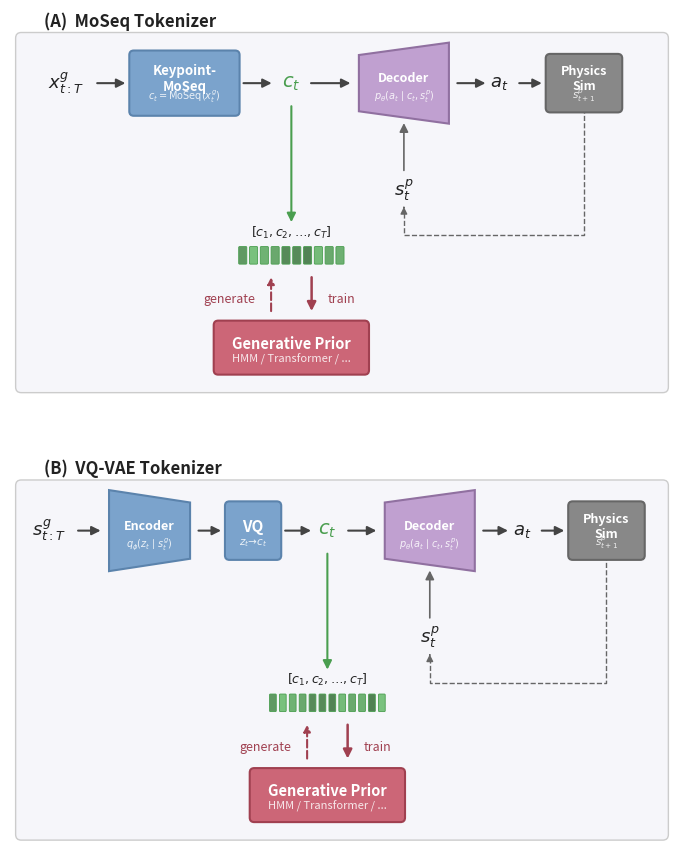

This figure's Python source:
"""Visualize the two-pathway pipeline for discrete-code → continuous-control.

Usage:
    cd vqvae_jax
    python visualize_pipeline.py                     # saves pipeline_figure.pdf + .png
    python visualize_pipeline.py --output fig.pdf    # custom output path
"""

import argparse

import matplotlib
matplotlib.use("Agg")

import matplotlib.pyplot as plt
from matplotlib.patches import FancyBboxPatch, FancyArrowPatch, Polygon
import numpy as np


# =============================================================================
# Color palette
# =============================================================================
C_BLUE = "#7BA3CC"
C_BLUE_DARK = "#5B83AC"
C_DECODER = "#C0A0D0"
C_DECODER_DARK = "#9070A0"
C_CODE = "#7BC47F"
C_CODE_DARK = "#4A9E4F"
C_PHYSICS = "#888888"
C_PRIOR = "#CC6677"
C_PRIOR_DARK = "#A04050"
C_ARROW = "#444444"
C_TEXT = "#222222"
C_PANEL_BG = "#F6F6FA"
C_FEEDBACK = "#666666"


# =============================================================================
# Drawing primitives
# =============================================================================

def _block(ax, x, y, w, h, color, label, fontsize=9, fontweight="bold",
           border_color=None, sublabel=None, sublabel_size=7,
           text_color="white", zorder=3):
    bc = border_color or color
    ax.add_patch(FancyBboxPatch(
        (x, y), w, h, boxstyle="round,pad=0.04",
        facecolor=color, edgecolor=bc, linewidth=1.5, zorder=zorder,
    ))
    ty = y + h * 0.58 if sublabel else y + h / 2
    ax.text(x + w / 2, ty, label, ha="center", va="center",
            fontsize=fontsize, fontweight=fontweight, color=text_color,
            zorder=zorder + 1)
    if sublabel:
        ax.text(x + w / 2, y + h * 0.25, sublabel, ha="center", va="center",
                fontsize=sublabel_size, fontstyle="italic", color=text_color,
                alpha=0.85, zorder=zorder + 1)


def _trapezoid(ax, x, y, w, h, color, label, direction="right",
               fontsize=9, fontweight="bold", border_color=None,
               sublabel=None, sublabel_size=7, text_color="white"):
    bc = border_color or color
    taper = h * 0.22
    if direction == "right":
        verts = [(x, y - taper), (x + w, y), (x + w, y + h),
                 (x, y + h + taper)]
    else:
        verts = [(x, y), (x + w, y - taper), (x + w, y + h + taper),
                 (x, y + h)]
    ax.add_patch(Polygon(verts, closed=True, facecolor=color,
                         edgecolor=bc, linewidth=1.5, zorder=3))
    ty = y + h * 0.58 if sublabel else y + h / 2
    ax.text(x + w / 2, ty, label, ha="center", va="center",
            fontsize=fontsize, fontweight=fontweight, color=text_color, zorder=4)
    if sublabel:
        ax.text(x + w / 2, y + h * 0.25, sublabel, ha="center", va="center",
                fontsize=sublabel_size, fontstyle="italic", color=text_color,
                alpha=0.85, zorder=4)


def _arrow(ax, x1, y1, x2, y2, color=C_ARROW, lw=1.5, style="-|>", zorder=2):
    ax.add_patch(FancyArrowPatch(
        (x1, y1), (x2, y2), arrowstyle=style, color=color, lw=lw,
        zorder=zorder, mutation_scale=13,
    ))


def _code_strip(ax, x, y, w, h, n=10):
    gap = w * 0.04
    cell_w = (w - gap * (n + 1)) / n
    rng = np.random.RandomState(42)
    for i in range(n):
        cx = x + gap + i * (cell_w + gap)
        shade = rng.uniform(0.65, 1.0)
        c = tuple(np.array(matplotlib.colors.to_rgb(C_CODE)) * shade)
        ax.add_patch(FancyBboxPatch(
            (cx, y), cell_w, h, boxstyle="round,pad=0.008",
            facecolor=c, edgecolor=C_CODE_DARK, linewidth=0.6, zorder=4,
        ))


# =============================================================================
# Panel A: MoSeq
# =============================================================================

def draw_pathway_a(ax):
    #
    # MAIN ROW:  keypoints → [MoSeq] → c_t → [Decoder] → a_t → [Physics]
    #
    # All blocks share the same vertical band: bottom=1.6, height=0.5
    #
    by = 1.6   # block bottom y
    bh = 0.5   # block height
    cy = by + bh / 2   # center y of main row

    # 1. "keypoints" text
    ax.text(0.3, cy, r"$x_{t:T}^g$", ha="center", va="center",
            fontsize=13, color=C_TEXT)

    # 2. Arrow → MoSeq
    _arrow(ax, 0.55, cy, 0.85, cy)

    # 3. MoSeq block
    _block(ax, 0.9, by, 0.9, bh, C_BLUE, "Keypoint-\nMoSeq",
           fontsize=9.5, border_color=C_BLUE_DARK,
           sublabel=r"$c_t = \mathrm{MoSeq}(x_t^g)$", sublabel_size=7)

    # 4. Arrow → c_t
    _arrow(ax, 1.85, cy, 2.15, cy)

    # 5. c_t text
    ct_x = 2.3
    ax.text(ct_x, cy, r"$c_t$", ha="center", va="center",
            fontsize=14, color=C_CODE_DARK, fontweight="bold")

    # 6. Arrow → Decoder
    _arrow(ax, 2.45, cy, 2.85, cy)

    # 7. Decoder
    _trapezoid(ax, 2.9, by, 0.8, bh, C_DECODER, "Decoder",
               direction="left", border_color=C_DECODER_DARK,
               sublabel=r"$p_\theta(a_t \mid c_t, s_t^p)$", sublabel_size=7)

    # 8. Arrow → a_t
    _arrow(ax, 3.75, cy, 4.05, cy)

    # 9. a_t text
    ax.text(4.15, cy, r"$a_t$", ha="center", va="center",
            fontsize=13, color=C_TEXT)

    # 10. Arrow → Physics
    _arrow(ax, 4.3, cy, 4.55, cy)

    # 11. Physics block
    _block(ax, 4.6, by + 0.03, 0.6, bh - 0.06, C_PHYSICS,
           "Physics\nSim", fontsize=9, border_color="#666666",
           text_color="white", sublabel=r"$s_{t+1}^p$", sublabel_size=7.5)

    #
    # s_t^p: sits below decoder, with feedback from physics
    #
    sp_x = 3.3   # center x (under decoder)
    sp_y = 0.90  # center y

    ax.text(sp_x, sp_y, r"$s_t^p$", ha="center", va="center",
            fontsize=13, color=C_TEXT, fontweight="bold")

    # Arrow: s_t^p up into decoder
    _arrow(ax, sp_x, sp_y + 0.15, sp_x, by - 0.08,
           color=C_FEEDBACK, lw=1.2)

    # Feedback: physics bottom → down → left → up → s_t^p
    phys_bot_x = 4.9   # center of physics
    fb_y_low = 0.50
    ax.plot([phys_bot_x, phys_bot_x, sp_x, sp_x],
            [by + 0.03, fb_y_low, fb_y_low, sp_y - 0.18],
            color=C_FEEDBACK, lw=1.0, ls="--", zorder=2)
    ax.annotate("", xy=(sp_x, sp_y - 0.15),
                xytext=(sp_x, sp_y - 0.18),
                arrowprops=dict(arrowstyle="-|>", color=C_FEEDBACK, lw=1.0),
                zorder=2)

    #
    # CODE STRIP: below c_t, with downward arrow from c_t
    #
    strip_y = 0.25
    strip_h = 0.14

    # Arrow from c_t down to strip (shorter)
    _arrow(ax, ct_x, cy - 0.18, ct_x, strip_y + strip_h + 0.20,
           color=C_CODE_DARK, lw=1.5)

    # Label above strip
    ax.text(ct_x, strip_y + strip_h + 0.13,
            r"$[c_1, c_2, \ldots, c_T]$",
            ha="center", va="center", fontsize=9, color=C_TEXT)

    # Strip
    strip_w = 1.0
    _code_strip(ax, ct_x - strip_w / 2, strip_y, strip_w, strip_h, n=10)

    #
    # GENERATIVE PRIOR
    #
    prior_w = 1.3
    prior_h = 0.40
    prior_y = -0.70

    _block(ax, ct_x - prior_w / 2, prior_y, prior_w, prior_h,
           C_PRIOR, "Generative Prior", fontsize=10.5,
           border_color=C_PRIOR_DARK,
           sublabel="HMM / Transformer / ...", sublabel_size=8,
           text_color="white")

    # Train arrow (down, right of center)
    tx = ct_x + 0.18
    _arrow(ax, tx, strip_y - 0.10, tx, prior_y + prior_h + 0.10,
           color=C_PRIOR_DARK, lw=1.8)
    ax.text(tx + 0.14, (strip_y + prior_y + prior_h) / 2 - 0.05,
            "train", ha="left", va="center", fontsize=9,
            color=C_PRIOR_DARK, fontstyle="italic")

    # Generate arrow (up dashed, left of center)
    gx = ct_x - 0.18
    ax.annotate(
        "", xy=(gx, strip_y - 0.10),
        xytext=(gx, prior_y + prior_h + 0.10),
        arrowprops=dict(arrowstyle="-|>", color=C_PRIOR_DARK,
                        lw=1.5, ls="--"),
        zorder=2,
    )
    ax.text(gx - 0.14, (strip_y + prior_y + prior_h) / 2 - 0.05,
            "generate", ha="right", va="center", fontsize=9,
            color=C_PRIOR_DARK, fontstyle="italic")


# =============================================================================
# Panel B: VQ-VAE
# =============================================================================

def draw_pathway_b(ax):
    #
    # MAIN ROW:  s_{t:T}^g → [Encoder] → [VQ] → c_t → [Decoder] → a_t → [Physics]
    #
    by = 1.6
    bh = 0.5
    cy = by + bh / 2

    # 1. Input text
    ax.text(0.15, cy, r"$s_{t:T}^g$", ha="center", va="center",
            fontsize=13, color=C_TEXT)

    # 2. Arrow → Encoder
    _arrow(ax, 0.38, cy, 0.63, cy)

    # 3. Encoder
    _trapezoid(ax, 0.68, by, 0.72, bh, C_BLUE, "Encoder",
               direction="right", border_color=C_BLUE_DARK,
               sublabel=r"$q_\phi(z_t \mid s_t^g)$", sublabel_size=7)

    # 4. Arrow → VQ
    _arrow(ax, 1.45, cy, 1.70, cy)

    # 5. VQ block
    _block(ax, 1.75, by + 0.03, 0.42, bh - 0.06, C_BLUE, "VQ",
           fontsize=11, fontweight="bold", border_color=C_BLUE_DARK,
           sublabel=r"$z_t \!\to\! c_t$", sublabel_size=7.5)

    # 6. Arrow → c_t
    _arrow(ax, 2.22, cy, 2.50, cy)

    # 7. c_t text
    ct_x = 2.62
    ax.text(ct_x, cy, r"$c_t$", ha="center", va="center",
            fontsize=14, color=C_CODE_DARK, fontweight="bold")

    # 8. Arrow → Decoder
    _arrow(ax, 2.78, cy, 3.08, cy)

    # 9. Decoder
    _trapezoid(ax, 3.13, by, 0.8, bh, C_DECODER, "Decoder",
               direction="left", border_color=C_DECODER_DARK,
               sublabel=r"$p_\theta(a_t \mid c_t, s_t^p)$", sublabel_size=7)

    # 10. Arrow → a_t
    _arrow(ax, 3.98, cy, 4.25, cy)

    # 11. a_t text
    ax.text(4.35, cy, r"$a_t$", ha="center", va="center",
            fontsize=13, color=C_TEXT)

    # 12. Arrow → Physics
    _arrow(ax, 4.50, cy, 4.75, cy)

    # 13. Physics block
    _block(ax, 4.80, by + 0.03, 0.6, bh - 0.06, C_PHYSICS,
           "Physics\nSim", fontsize=9, border_color="#666666",
           text_color="white", sublabel=r"$s_{t+1}^p$", sublabel_size=7.5)

    #
    # s_t^p
    #
    sp_x = 3.53
    sp_y = 0.90

    ax.text(sp_x, sp_y, r"$s_t^p$", ha="center", va="center",
            fontsize=13, color=C_TEXT, fontweight="bold")

    _arrow(ax, sp_x, sp_y + 0.15, sp_x, by - 0.08,
           color=C_FEEDBACK, lw=1.2)

    phys_bot_x = 5.1
    fb_y_low = 0.50
    ax.plot([phys_bot_x, phys_bot_x, sp_x, sp_x],
            [by + 0.03, fb_y_low, fb_y_low, sp_y - 0.18],
            color=C_FEEDBACK, lw=1.0, ls="--", zorder=2)
    ax.annotate("", xy=(sp_x, sp_y - 0.15),
                xytext=(sp_x, sp_y - 0.18),
                arrowprops=dict(arrowstyle="-|>", color=C_FEEDBACK, lw=1.0),
                zorder=2)

    #
    # CODE STRIP
    #
    strip_y = 0.25
    strip_h = 0.14

    _arrow(ax, ct_x, cy - 0.18, ct_x, strip_y + strip_h + 0.20,
           color=C_CODE_DARK, lw=1.5)

    ax.text(ct_x, strip_y + strip_h + 0.13,
            r"$[c_1, c_2, \ldots, c_T]$",
            ha="center", va="center", fontsize=9, color=C_TEXT)

    strip_w = 1.1
    _code_strip(ax, ct_x - strip_w / 2, strip_y, strip_w, strip_h, n=12)

    #
    # GENERATIVE PRIOR
    #
    prior_w = 1.3
    prior_h = 0.40
    prior_y = -0.70

    _block(ax, ct_x - prior_w / 2, prior_y, prior_w, prior_h,
           C_PRIOR, "Generative Prior", fontsize=10.5,
           border_color=C_PRIOR_DARK,
           sublabel="HMM / Transformer / ...", sublabel_size=8,
           text_color="white")

    tx = ct_x + 0.18
    _arrow(ax, tx, strip_y - 0.10, tx, prior_y + prior_h + 0.10,
           color=C_PRIOR_DARK, lw=1.8)
    ax.text(tx + 0.14, (strip_y + prior_y + prior_h) / 2 - 0.05,
            "train", ha="left", va="center", fontsize=9,
            color=C_PRIOR_DARK, fontstyle="italic")

    gx = ct_x - 0.18
    ax.annotate(
        "", xy=(gx, strip_y - 0.10),
        xytext=(gx, prior_y + prior_h + 0.10),
        arrowprops=dict(arrowstyle="-|>", color=C_PRIOR_DARK,
                        lw=1.5, ls="--"),
        zorder=2,
    )
    ax.text(gx - 0.14, (strip_y + prior_y + prior_h) / 2 - 0.05,
            "generate", ha="right", va="center", fontsize=9,
            color=C_PRIOR_DARK, fontstyle="italic")


# =============================================================================
# Main figure
# =============================================================================

def make_figure(output_path: str = "pipeline_figure"):
    fig, axes = plt.subplots(2, 1, figsize=(11, 11),
                             gridspec_kw={"hspace": 0.12})

    for ax_obj in axes:
        ax_obj.set_xlim(-0.2, 5.7)
        ax_obj.set_ylim(-1.05, 2.50)
        ax_obj.set_aspect("equal")
        ax_obj.axis("off")

    # Panel A
    ax_a = axes[0]
    ax_a.add_patch(FancyBboxPatch(
        (-0.10, -0.85), 5.70, 3.10,
        boxstyle="round,pad=0.05", facecolor=C_PANEL_BG,
        edgecolor="#CCCCCC", linewidth=1.0, zorder=0))
    ax_a.text(0.10, 2.35, "(A)  MoSeq Tokenizer", fontsize=12,
              fontweight="bold", color=C_TEXT, zorder=5)
    draw_pathway_a(ax_a)

    # Panel B
    ax_b = axes[1]
    ax_b.add_patch(FancyBboxPatch(
        (-0.10, -0.85), 5.70, 3.10,
        boxstyle="round,pad=0.05", facecolor=C_PANEL_BG,
        edgecolor="#CCCCCC", linewidth=1.0, zorder=0))
    ax_b.text(0.10, 2.35, "(B)  VQ-VAE Tokenizer", fontsize=12,
              fontweight="bold", color=C_TEXT, zorder=5)
    draw_pathway_b(ax_b)

    base = str(output_path).replace(".pdf", "").replace(".png", "")
    for ext in [".pdf", ".png"]:
        p = base + ext
        fig.savefig(p, dpi=400, bbox_inches="tight",
                    facecolor="white", edgecolor="none")
        print(f"Saved: {p}")
    plt.close(fig)


if __name__ == "__main__":
    parser = argparse.ArgumentParser(
        description="Visualize the two-pathway pipeline")
    parser.add_argument("--output", default="pipeline_figure",
                        help="Output path (saves .pdf and .png)")
    args = parser.parse_args()
    make_figure(args.output)
